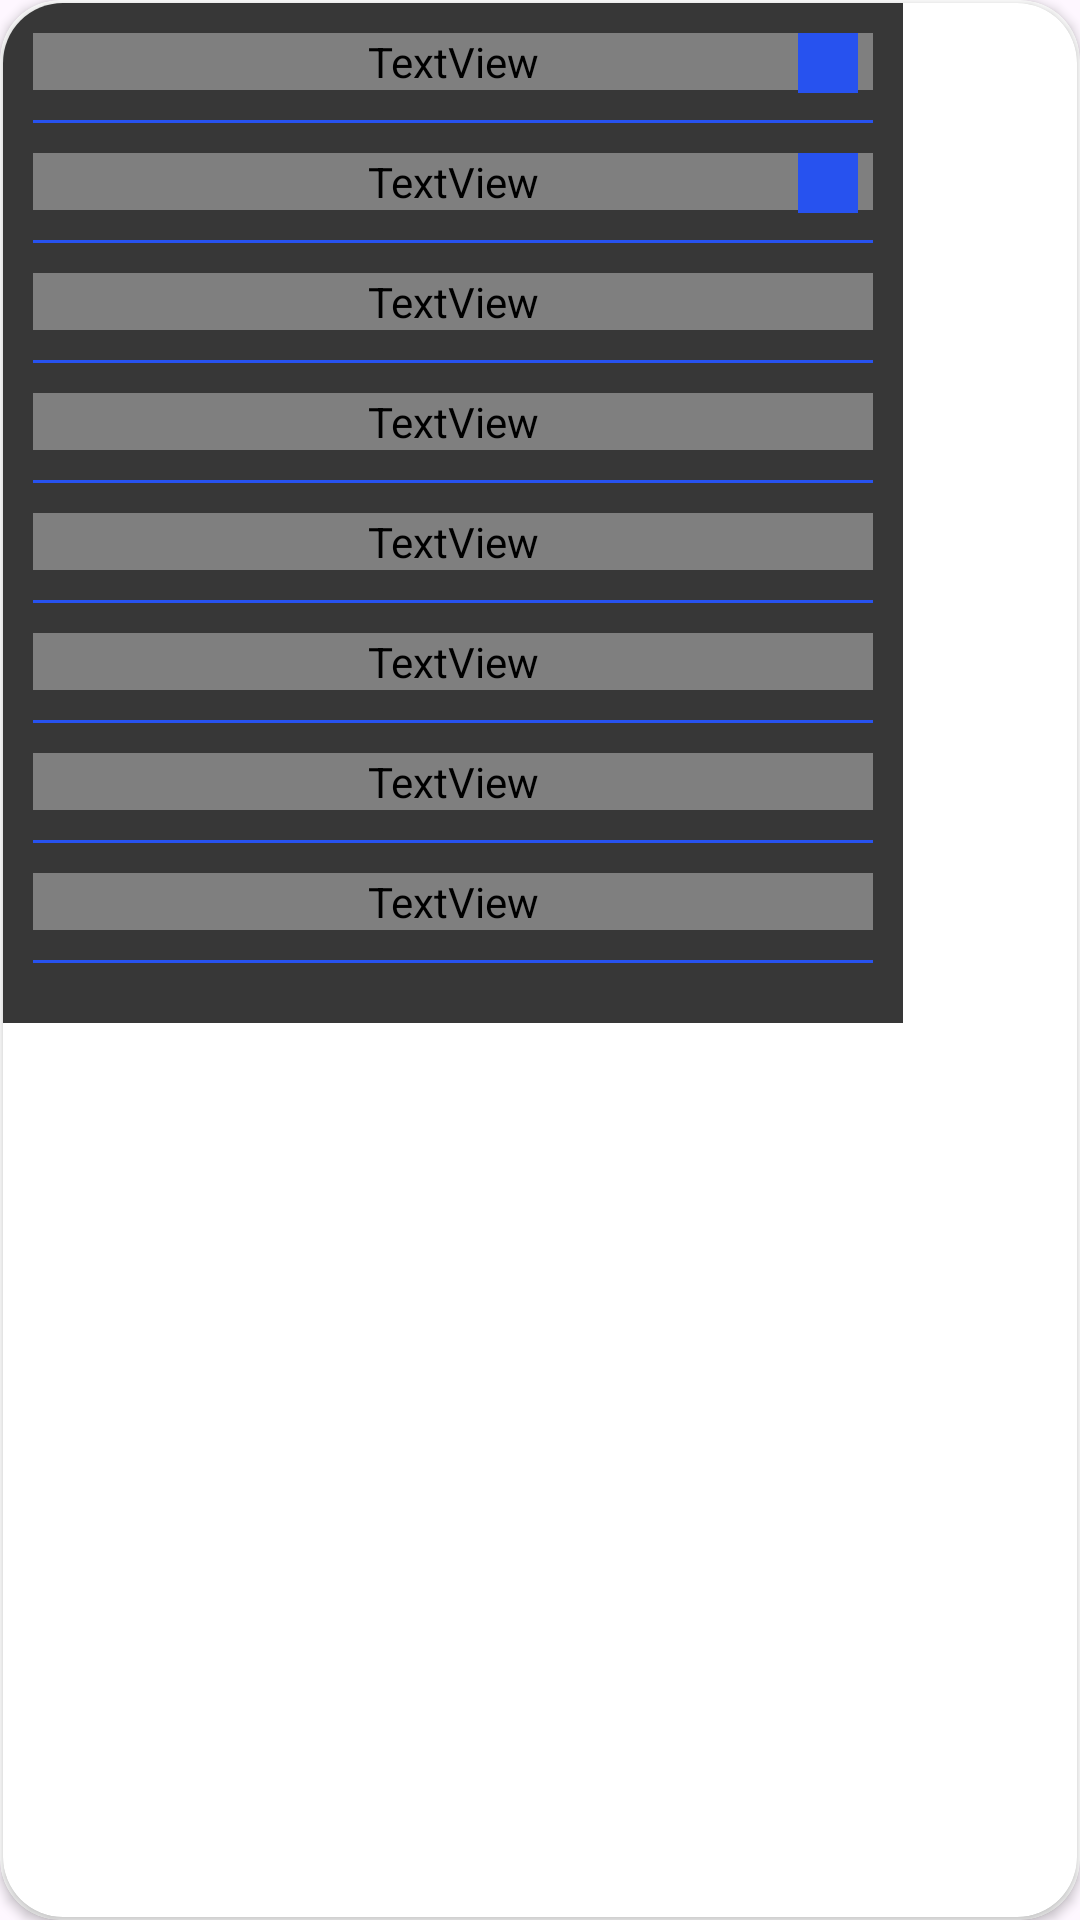

Produce the Android XML layout that renders to this screen, including the resource entries it uses.
<!-- AndroidManifest.xml: application theme Theme.Project_Album -->
<!-- res/layout/header_dialog.xml -->
<androidx.cardview.widget.CardView xmlns:android="http://schemas.android.com/apk/res/android"
    android:layout_width="wrap_content"
    android:layout_height="wrap_content"
    xmlns:tools="http://schemas.android.com/tools"
    xmlns:app="http://schemas.android.com/apk/res-auto"
    android:background="@color/blue"
    app:cardCornerRadius="20dp"
    >
    <androidx.cardview.widget.CardView
        android:layout_width="match_parent"
        android:layout_height="match_parent"
        app:cardCornerRadius="20dp"
        android:layout_margin="1dp">
    <ScrollView
        android:layout_width="match_parent"
        android:layout_height="match_parent">

    <LinearLayout
        android:background="@color/black_n"
        android:layout_width="300dp"
        android:layout_height="wrap_content"
        android:id="@+id/linear"
        android:padding="10dp"
        android:orientation="vertical">
        <RelativeLayout
            android:layout_width="match_parent"
            android:layout_height="wrap_content">
            <TextView
                android:gravity="center"
                android:layout_width="match_parent"
                android:layout_height="wrap_content"
                android:id="@+id/tv_text_color"
                android:text="Màu chữ"
                android:textColor="@color/textview_form"
                android:textSize="20dp"
                android:layout_marginBottom="10dp"
                />
            <View
                android:id="@+id/v_text_color"
                android:layout_width="20dp"
                android:layout_height="20dp"
                android:background="@color/blue"
                android:layout_marginBottom="10dp"
                android:layout_alignParentRight="true"
                android:layout_marginRight="5dp"
                />
            <View
                android:layout_width="match_parent"
                android:layout_height="1dp"
                android:background="@color/blue"
                android:layout_marginBottom="10dp"
                android:layout_below="@+id/tv_text_color"
                />
        </RelativeLayout>
        <RelativeLayout
            android:layout_width="match_parent"
            android:layout_height="wrap_content">
            <TextView
                android:gravity="center"
                android:layout_width="match_parent"
                android:layout_height="wrap_content"
                android:id="@+id/tv_theme"
                android:text="Chế độ sáng"
                android:textColor="@color/textview_form"
                android:textSize="20dp"
                android:layout_marginBottom="10dp"
                />
            <View
                android:id="@+id/v_bg_color"
                android:layout_width="20dp"
                android:layout_height="20dp"
                android:background="@color/blue"
                android:layout_marginBottom="10dp"
                android:layout_alignParentRight="true"
                android:layout_marginRight="5dp"
                />
            <View
                android:layout_width="match_parent"
                android:layout_height="1dp"
                android:background="@color/blue"
                android:layout_marginBottom="10dp"
                android:layout_below="@+id/tv_theme"
                />
        </RelativeLayout>

        <TextView
            android:gravity="center"
            android:layout_width="match_parent"
            android:layout_height="wrap_content"
            android:id="@+id/tv_size_small"
            android:text="Thu nhỏ lưới"
            android:textColor="@color/textview_form"
            android:textSize="20dp"
            android:layout_marginBottom="10dp"
            />
        <View
            android:layout_width="match_parent"
            android:layout_height="1dp"
            android:background="@color/blue"
            android:layout_marginBottom="10dp"
            />

        <TextView
            android:gravity="center"
            android:layout_width="match_parent"
            android:layout_height="wrap_content"
            android:id="@+id/tv_size_big"
            android:text="Phóng to lưới"
            android:textColor="@color/textview_form"
            android:textSize="20dp"
            android:layout_marginBottom="10dp"
            />
        <View
            android:layout_width="match_parent"
            android:layout_height="1dp"
            android:background="@color/blue"
            android:layout_marginBottom="10dp"
            />

        <TextView
            android:gravity="center"
            android:layout_width="match_parent"
            android:layout_height="wrap_content"
            android:id="@+id/tv_type_square"
            android:text="Chỉnh dạng lưới"
            android:textColor="@color/textview_form"
            android:textSize="20dp"
            android:layout_marginBottom="10dp"
            />
        <View
            android:layout_width="match_parent"
            android:layout_height="1dp"
            android:background="@color/blue"
            android:layout_marginBottom="10dp"
            />
        <TextView
            android:gravity="center"
            android:layout_width="match_parent"
            android:layout_height="wrap_content"
            android:id="@+id/tv_unzip"
            android:text="Unzip"
            android:textColor="@color/textview_form"
            android:textSize="20dp"
            android:layout_marginBottom="10dp"
            />
        <View
            android:layout_width="match_parent"
            android:layout_height="1dp"
            android:background="@color/blue"
            android:layout_marginBottom="10dp"
            />
        <TextView
            android:gravity="center"
            android:layout_width="match_parent"
            android:layout_height="wrap_content"
            android:id="@+id/tv_sort"
            android:text="Sắp xếp theo kích cỡ"
            android:textColor="@color/textview_form"
            android:textSize="20dp"
            android:layout_marginBottom="10dp"
            />
        <View
            android:layout_width="match_parent"
            android:layout_height="1dp"
            android:background="@color/blue"
            android:layout_marginBottom="10dp"
            />
        <TextView
            android:gravity="center"
            android:layout_width="match_parent"
            android:layout_height="wrap_content"
            android:id="@+id/tv_delete_coppy"
            android:text="Xóa tất cả ảnh trùng"
            android:textColor="@color/textview_form"
            android:textSize="20dp"
            android:layout_marginBottom="10dp"
            />
        <View
            android:layout_width="match_parent"
            android:layout_height="1dp"
            android:background="@color/blue"
            android:layout_marginBottom="10dp"
            />

    </LinearLayout>


    </ScrollView>
    </androidx.cardview.widget.CardView>

</androidx.cardview.widget.CardView>
<!-- resources referenced by this layout -->
<resources>
  <color name="black_n">#C8000000</color>
  <color name="blue">#2752EF</color>
  <style name="Theme.Project_Album" parent="Base.Theme.Project_Album" />
  <style name="Base.Theme.Project_Album" parent="Theme.Material3.DayNight.NoActionBar">
          
          
      </style>
</resources>
